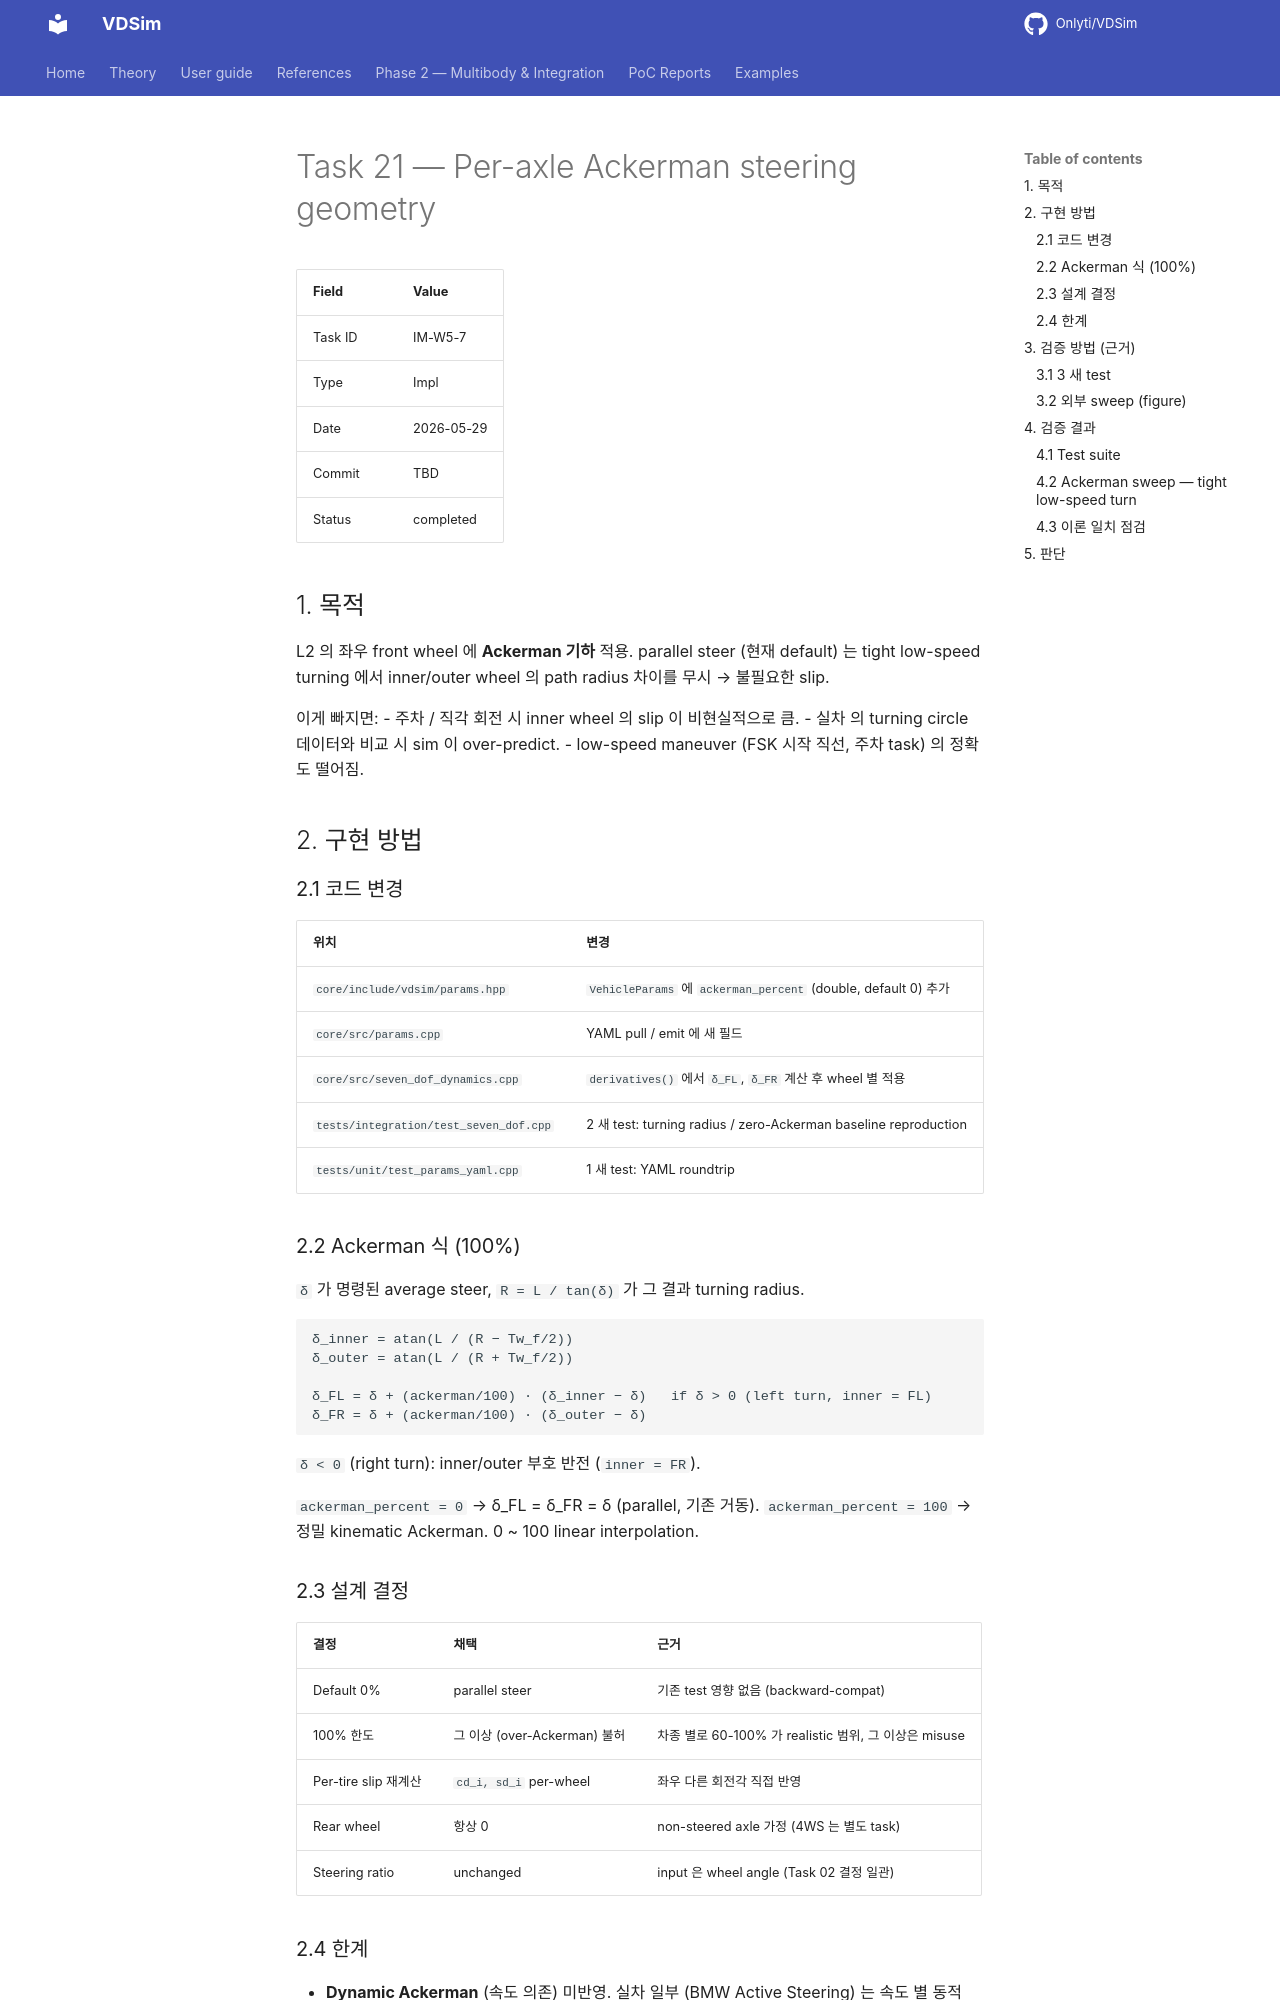

repository: Onlyti/VDSim · page: v0.8.3/tasks/21_ackerman/index.html · generator: mkdocs

# Task 21 — Per-axle Ackerman steering geometry

| Field | Value |
|---|---|
| Task ID | IM-W5-7 |
| Type | Impl |
| Date | 2026-05-29 |
| Commit | TBD |
| Status | completed |

## 1. 목적

L2 의 좌우 front wheel 에 **Ackerman 기하** 적용. parallel steer (현재 default) 는 tight low-speed turning 에서 inner/outer wheel 의 path radius 차이를 무시 → 불필요한 slip.

이게 빠지면:
- 주차 / 직각 회전 시 inner wheel 의 slip 이 비현실적으로 큼.
- 실차 의 turning circle 데이터와 비교 시 sim 이 over-predict.
- low-speed maneuver (FSK 시작 직선, 주차 task) 의 정확도 떨어짐.

## 2. 구현 방법

### 2.1 코드 변경

| 위치 | 변경 |
|---|---|
| `core/include/vdsim/params.hpp` | `VehicleParams` 에 `ackerman_percent` (double, default 0) 추가 |
| `core/src/params.cpp` | YAML pull / emit 에 새 필드 |
| `core/src/seven_dof_dynamics.cpp` | `derivatives()` 에서 `δ_FL`, `δ_FR` 계산 후 wheel 별 적용 |
| `tests/integration/test_seven_dof.cpp` | 2 새 test: turning radius / zero-Ackerman baseline reproduction |
| `tests/unit/test_params_yaml.cpp` | 1 새 test: YAML roundtrip |

### 2.2 Ackerman 식 (100%)

`δ` 가 명령된 average steer, `R = L / tan(δ)` 가 그 결과 turning radius.

```
δ_inner = atan(L / (R − Tw_f/2))
δ_outer = atan(L / (R + Tw_f/2))

δ_FL = δ + (ackerman/100) · (δ_inner − δ)   if δ > 0 (left turn, inner = FL)
δ_FR = δ + (ackerman/100) · (δ_outer − δ)
```

`δ < 0` (right turn): inner/outer 부호 반전 (`inner = FR`).

`ackerman_percent = 0` → δ_FL = δ_FR = δ (parallel, 기존 거동).
`ackerman_percent = 100` → 정밀 kinematic Ackerman.
0 ~ 100 linear interpolation.

### 2.3 설계 결정

| 결정 | 채택 | 근거 |
|---|---|---|
| Default 0% | parallel steer | 기존 test 영향 없음 (backward-compat) |
| 100% 한도 | 그 이상 (over-Ackerman) 불허 | 차종 별로 60-100% 가 realistic 범위, 그 이상은 misuse |
| Per-tire slip 재계산 | `cd_i, sd_i` per-wheel | 좌우 다른 회전각 직접 반영 |
| Rear wheel | 항상 0 | non-steered axle 가정 (4WS 는 별도 task) |
| Steering ratio | unchanged | input 은 wheel angle (Task 02 결정 일관) |
